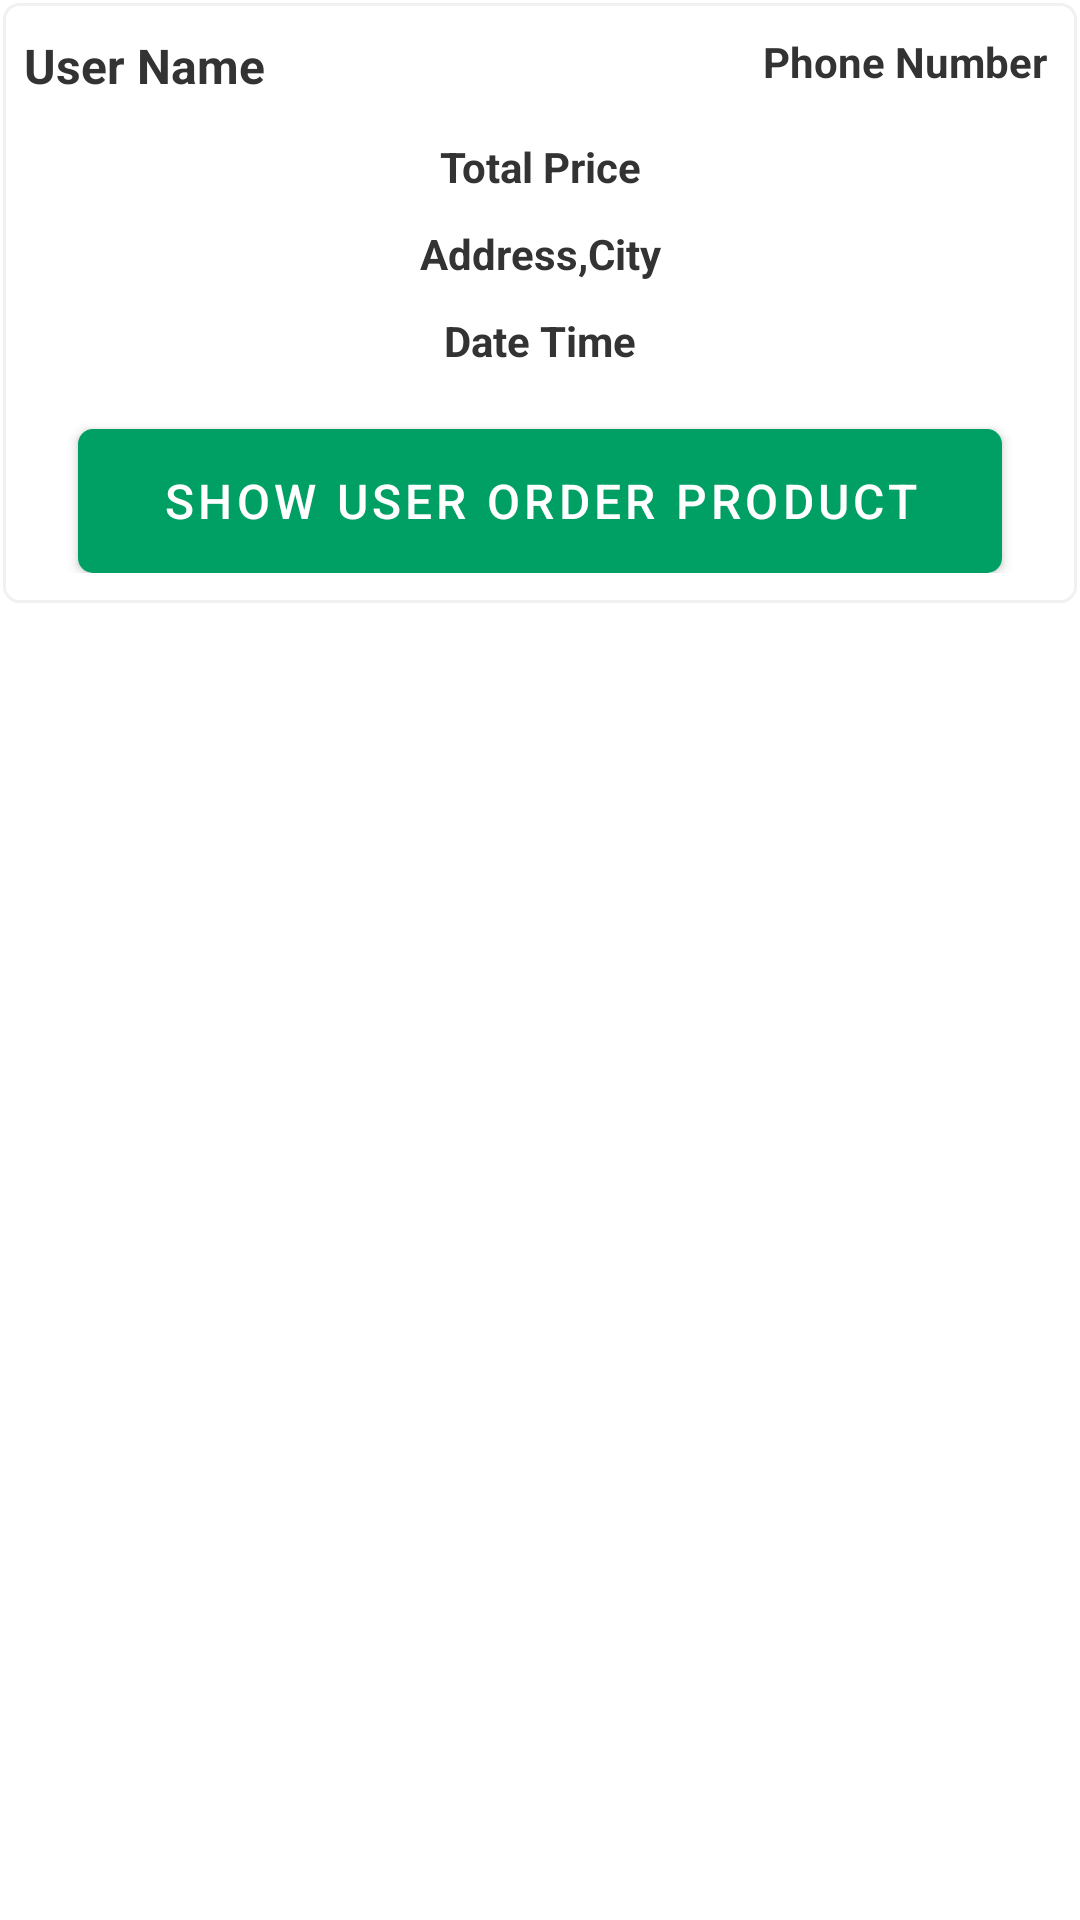

Layout XML and referenced resources for this Android screen:
<!-- AndroidManifest.xml: application theme Theme.Ekart -->
<!-- res/layout/orders_layout.xml -->
<?xml version="1.0" encoding="utf-8"?>
<RelativeLayout
    xmlns:android="http://schemas.android.com/apk/res/android"
    xmlns:tools="http://schemas.android.com/tools"
    android:layout_width="match_parent"
    android:layout_height="wrap_content">
    <RelativeLayout
        android:layout_width="match_parent"
        android:layout_height="wrap_content"
        android:paddingTop="10dp"
        android:paddingLeft="5dp"
        android:paddingBottom="10dp"
        android:paddingRight="5dp"
        android:layout_marginRight="1dp"
        android:layout_marginLeft="1dp"
        android:layout_marginTop="1dp"
        android:layout_marginBottom="1dp"
        android:background="@drawable/input_design"
        >
        <TextView
            android:id="@+id/order_user_name"
            android:layout_width="160dp"
            android:layout_height="wrap_content"
            android:layout_marginStart="2dp"
            android:text="User Name"
            android:textColor="#333333"
            android:textSize="16dp"
            android:textStyle="bold"
            tools:ignore="TextContrastCheck" />
        <TextView
            android:id="@+id/order_phone_number"
            android:layout_width="160dp"
            android:layout_height="wrap_content"
            android:layout_alignParentEnd="true"
            android:layout_marginLeft="5dp"
            android:layout_marginRight="5dp"
            android:text="Phone Number"
            android:textAlignment="viewEnd"
            android:textColor="#333333"
            android:textStyle="bold" />
        <TextView
            android:id="@+id/order_total_price"
            android:layout_width="match_parent"
            android:layout_height="wrap_content"
            android:layout_marginTop="35dp"
            android:gravity="center"
            android:text="Total Price"
            android:textColor="#333333"
            android:textStyle="bold" />
        <TextView
            android:id="@+id/order_address_city"
            android:layout_width="match_parent"
            android:layout_height="wrap_content"
            android:layout_below="@+id/order_total_price"
            android:layout_marginTop="10dp"
            android:gravity="center"
            android:text="Address,City"
            android:textColor="#333333"
            android:textStyle="bold" />
        <TextView
            android:id="@+id/order_date_time"
            android:layout_width="match_parent"
            android:layout_height="wrap_content"
            android:layout_below="@+id/order_address_city"
            android:layout_marginTop="10dp"
            android:gravity="center"
            android:text="Date Time"
            android:textColor="#333333"
            android:textStyle="bold" />

        <Button
            android:id="@+id/show_all_product_btn"
            android:layout_width="match_parent"
            android:layout_height="wrap_content"
            android:layout_below="@+id/order_date_time"
            android:layout_marginLeft="20dp"
            android:layout_marginTop="20dp"
            android:layout_marginRight="20dp"
            android:background="@drawable/buttons"
            android:text="Show User Order Product"
            android:textColor="#ffffff"
            android:textSize="16dp" />

    </RelativeLayout>

</RelativeLayout>
<!-- resources referenced by this layout -->
<resources>
  <!-- drawable buttons (drawable) -->
  <?xml version="1.0" encoding="utf-8"?>
  <shape xmlns:android="http://schemas.android.com/apk/res/android">
      <solid android:color="#00A064" >
      </solid>
      <corners android:radius="5dp" />
  </shape>
  <!-- drawable input_design (drawable) -->
  <?xml version="1.0" encoding="utf-8"?>
  <shape xmlns:android="http://schemas.android.com/apk/res/android">
      <stroke
          android:color="#f1f1f1"
          android:width="1dp" />
      <corners android:radius="5dp" />
  </shape>
  <style name="Theme.Ekart" parent="Theme.MaterialComponents.DayNight.NoActionBar">
          
          <item name="colorAccent">@color/transparent</item>
          <item name="colorPrimary">#00A064</item>
          <item name="colorPrimaryDark">@color/colorPrimaryDark</item>
          
          <item name="colorSecondary">@color/colorSecondary</item>
          <item name="colorSecondaryVariant">@color/colorSecondaryVariant</item>
          <item name="colorOnSecondary">@color/colorOnSecondary</item>
          
          <item name="android:statusBarColor" tools:targetApi="l">?attr/colorPrimaryVariant</item>
          
      </style>
  <color name="transparent">#00FFFFFF</color>
  <color name="colorPrimaryDark">@color/ic_launcher_background</color>
  <color name="colorSecondary">#FF03DAC5</color>
  <color name="colorSecondaryVariant">#FF018786</color>
  <color name="colorOnSecondary">#FFF000</color>
</resources>
